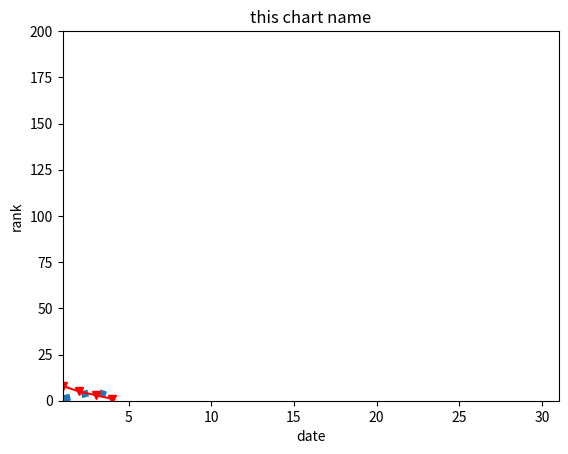

The matplotlib source for this figure:
import matplotlib.pyplot as plt
#차트를 출력할수 있는 창을 하나 만든다

figure = plt.figure()
axes = figure.add_subplot(1,1,1)

x=[0,1,2,3,4]
y1=[4,1,3,5,2]
y2 = [0,8,5,3,1]

#plot> 꺾은선 그래프
# 그래프의 형태나 색상 등 시각적인 부분을 지정할 수 있다.
# linestyle -선의 형태
# linewidh - 선의 굵기
# color - 선의 색상
#marker - 표시
axes.plot(x,y1, linestyle="dotted", linewidth=5.0)
axes.plot(x,y2, color="r", marker ="v")

# plt.rc("font", family="굴림")


plt.title("this chart name")#차트이름
plt.xlabel("date")#x축이름
plt.ylabel("rank")#y축이름

plt.axis([1,31,0,200])
plt.show()
'''
figure = plt.figure()
#첫 번째 매개변수 - 행 번호
#두 번째 매개변수 = 열번호
#세번째 매개변수 = 차트의 번호

axes1 = figure.add_subplot(1,2,1)
axes2 = figure.add_subplot(1,2,2)
plt.show()
'''


